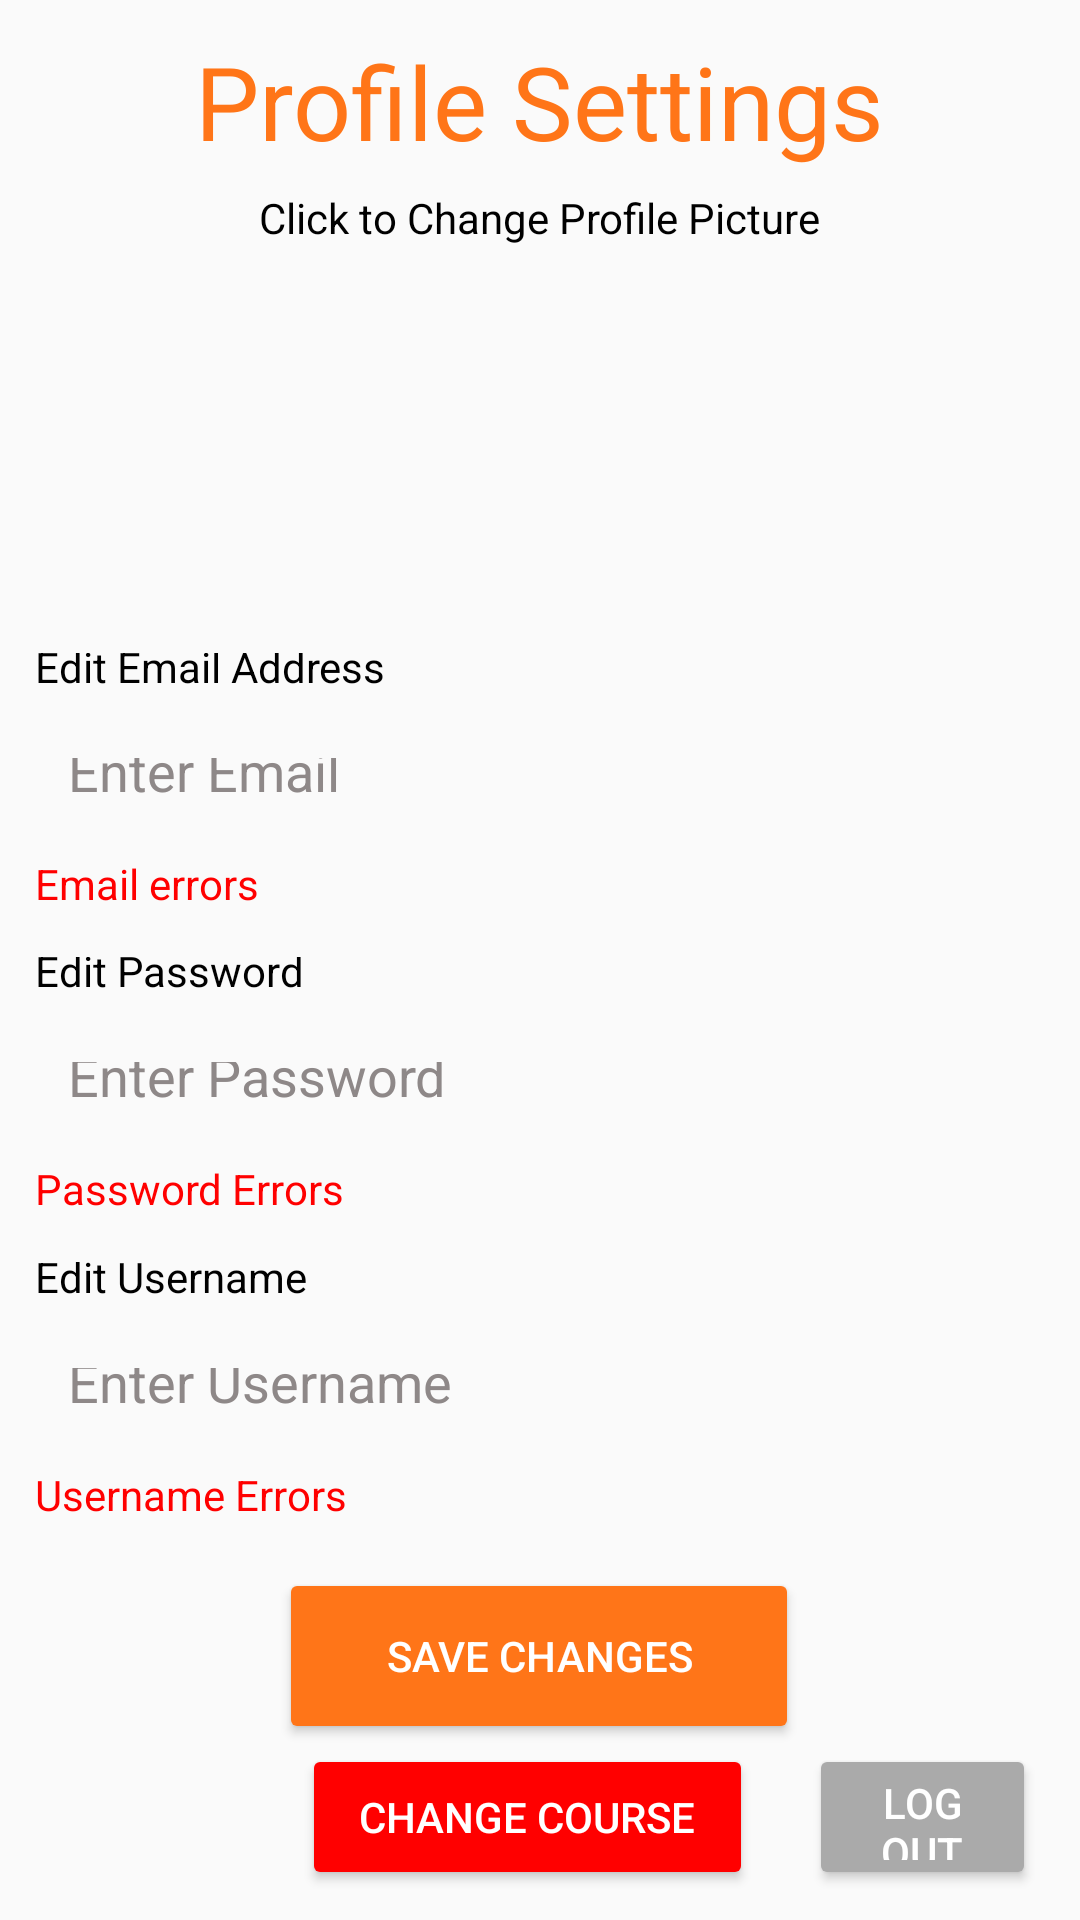

This screen was rendered from an Android layout file. Write that file and the resources it references.
<!-- AndroidManifest.xml: application theme AppTheme -->
<!-- res/layout/activity_edit_profile.xml -->
<?xml version="1.0" encoding="utf-8"?>
<LinearLayout xmlns:android="http://schemas.android.com/apk/res/android"
    xmlns:app="http://schemas.android.com/apk/res-auto"
    xmlns:tools="http://schemas.android.com/tools"
    android:id="@+id/EditProfileLL"
    android:layout_width="match_parent"
    android:layout_height="match_parent"
    tools:context=".EditProfile">

    <Space
        android:layout_width="0dp"
        android:layout_height="match_parent"
        android:layout_weight="1" />

    <LinearLayout
        android:layout_width="0dp"
        android:layout_height="match_parent"
        android:layout_weight="50"
        android:orientation="vertical">

        <Space
            android:layout_width="match_parent"
            android:layout_height="0dp"
            android:layout_weight="0.2" />

        <TextView
            android:id="@+id/textView34"
            android:layout_width="match_parent"
            android:layout_height="0dp"
            android:layout_weight="1"
            android:gravity="center"
            android:text="Profile Settings"
            android:textColor="@color/orange"
            android:textSize="34sp" />

        <LinearLayout
            android:layout_width="match_parent"
            android:layout_height="0dp"
            android:layout_weight="0.5"
            android:orientation="horizontal">

            <Space
                android:layout_width="0dp"
                android:layout_height="match_parent"
                android:layout_weight="1" />

            <TextView
                android:id="@+id/textView35"
                android:layout_width="0dp"
                android:layout_height="match_parent"
                android:layout_weight="4"
                android:gravity="bottom|center"
                android:onClick="changePFP"
                android:text="Click to Change Profile Picture"
                android:textColor="@color/black" />

            <Space
                android:layout_width="0dp"
                android:layout_height="match_parent"
                android:layout_weight="1" />
        </LinearLayout>

        <Space
            android:layout_width="match_parent"
            android:layout_height="0dp"
            android:layout_weight="0.1" />

        <LinearLayout
            android:layout_width="match_parent"
            android:layout_height="0dp"
            android:layout_weight="2.5"
            android:orientation="horizontal">

            <Space
                android:layout_width="0dp"
                android:layout_height="match_parent"
                android:layout_weight="2.5" />

            <ImageView
                android:id="@+id/editProfilePFPIV"
                android:layout_width="0dp"
                android:layout_height="match_parent"
                android:layout_weight="5"
                android:onClick="changePFP"
                tools:srcCompat="@tools:sample/avatars" />

            <Space
                android:layout_width="0dp"
                android:layout_height="match_parent"
                android:layout_weight="2.5" />
        </LinearLayout>

        <Space
            android:layout_width="match_parent"
            android:layout_height="0dp"
            android:layout_weight="0.1" />

        <TextView
            android:id="@+id/textView30"
            android:layout_width="match_parent"
            android:layout_height="0dp"
            android:layout_weight="0.5"
            android:gravity="bottom"
            android:padding="5dp"
            android:text="Edit Email Address"
            android:textColor="@color/black"
            android:textSize="14sp" />

        <EditText
            android:id="@+id/editProfileEmailET"
            android:layout_width="match_parent"
            android:layout_height="0dp"
            android:layout_weight="1"
            android:background="@drawable/edit_text_box"
            android:ems="10"
            android:hint="Enter Email"
            android:inputType="textPersonName"
            android:padding="16dp"
            android:textColorHint="#8E8888" />

        <TextView
            android:id="@+id/EditProfile_EmailError"
            android:layout_width="match_parent"
            android:layout_height="0dp"
            android:layout_weight="0.4"
            android:paddingStart="5dp"
            android:text="Email errors"
            android:textColor="@color/red" />

        <Space
            android:layout_width="match_parent"
            android:layout_height="0dp"
            android:layout_weight="0.2" />

        <TextView
            android:id="@+id/textView32"
            android:layout_width="match_parent"
            android:layout_height="0dp"
            android:layout_weight="0.5"
            android:gravity="bottom"
            android:padding="5dp"
            android:text="Edit Password"
            android:textColor="@color/black" />

        <EditText
            android:id="@+id/editProfilePasswordET"
            android:layout_width="match_parent"
            android:layout_height="0dp"
            android:layout_weight="1"
            android:background="@drawable/edit_text_box"
            android:ems="10"
            android:hint="Enter Password"
            android:inputType="textPersonName"
            android:padding="16dp"
            android:textColorHint="#8E8888" />

        <TextView
            android:id="@+id/EditProfile_PasswordError"
            android:layout_width="match_parent"
            android:layout_height="0dp"
            android:layout_weight="0.4"
            android:paddingStart="5dp"
            android:text="Password Errors"
            android:textColor="@color/red" />

        <Space
            android:layout_width="match_parent"
            android:layout_height="0dp"
            android:layout_weight="0.2" />

        <TextView
            android:id="@+id/textView33"
            android:layout_width="match_parent"
            android:layout_height="0dp"
            android:layout_weight="0.5"
            android:gravity="bottom"
            android:padding="5dp"
            android:text="Edit Username"
            android:textColor="@color/black" />

        <EditText
            android:id="@+id/editProfileUsernameET"
            android:layout_width="match_parent"
            android:layout_height="0dp"
            android:layout_weight="1"
            android:background="@drawable/edit_text_box"
            android:ems="10"
            android:hint="Enter Username"
            android:inputType="textPersonName"
            android:padding="16dp"
            android:textColorHint="#8E8888" />

        <TextView
            android:id="@+id/EditProfile_UsernameError"
            android:layout_width="match_parent"
            android:layout_height="0dp"
            android:layout_weight="0.4"
            android:paddingStart="5dp"
            android:text="Username Errors"
            android:textColor="@color/red" />

        <Space
            android:layout_width="match_parent"
            android:layout_height="0dp"
            android:layout_weight="0.3" />

        <LinearLayout
            android:layout_width="match_parent"
            android:layout_height="0dp"
            android:layout_weight="1.2"
            android:orientation="horizontal">

            <Space
                android:layout_width="0dp"
                android:layout_height="match_parent"
                android:layout_weight="1" />

            <Button
                android:id="@+id/button24"
                android:layout_width="0dp"
                android:layout_height="match_parent"
                android:layout_weight="2"
                android:backgroundTint="@color/orange"
                android:onClick="saveChanges"
                android:shadowColor="@color/gray"
                android:text="Save Changes"
                android:textColor="@color/white" />

            <Space
                android:layout_width="0dp"
                android:layout_height="match_parent"
                android:layout_weight="1" />
        </LinearLayout>

        <LinearLayout
            android:layout_width="match_parent"
            android:layout_height="0dp"
            android:layout_weight="1"
            android:orientation="horizontal">

            <Space
                android:layout_width="0dp"
                android:layout_height="match_parent"
                android:layout_weight="2.5" />

            <Button
                android:id="@+id/button18"
                android:layout_width="0dp"
                android:layout_height="match_parent"
                android:layout_weight="4"
                android:backgroundTint="@color/red"
                android:onClick="changeCourse"
                android:shadowColor="@color/gray"
                android:text="Change Course"
                android:textColor="@color/white"
                android:textSize="14sp" />

            <Space
                android:layout_width="0dp"
                android:layout_height="match_parent"
                android:layout_weight="0.5" />

            <Button
                android:id="@+id/button25"
                android:layout_width="0dp"
                android:layout_height="match_parent"
                android:layout_weight="2"
                android:backgroundTint="@color/gray"
                android:onClick="signOut"
                android:shadowColor="@color/gray"
                android:text="LOG OUT"
                android:textColor="@color/white" />

            <Space
                android:layout_width="0dp"
                android:layout_height="match_parent"
                android:layout_weight="0.2" />
        </LinearLayout>

        <Space
            android:layout_width="match_parent"
            android:layout_height="0dp"
            android:layout_weight="0.2" />

    </LinearLayout>

    <Space
        android:layout_width="0dp"
        android:layout_height="match_parent"
        android:layout_weight="1" />
</LinearLayout>
<!-- resources referenced by this layout -->
<resources>
  <color name="black">#FF000000</color>
  <color name="gray">#AAAAAA</color>
  <color name="orange">#FF7518</color>
  <color name="red">#FFFF0000</color>
  <color name="white">#FFFFFFFF</color>
  <style name="AppTheme" parent="Theme.AppCompat.Light.NoActionBar">
          <item name="colorPrimary">@color/orange</item>
          <item name="colorPrimaryDark">@color/orange</item>
          <item name="colorAccent">@color/orange</item>
      </style>
</resources>
